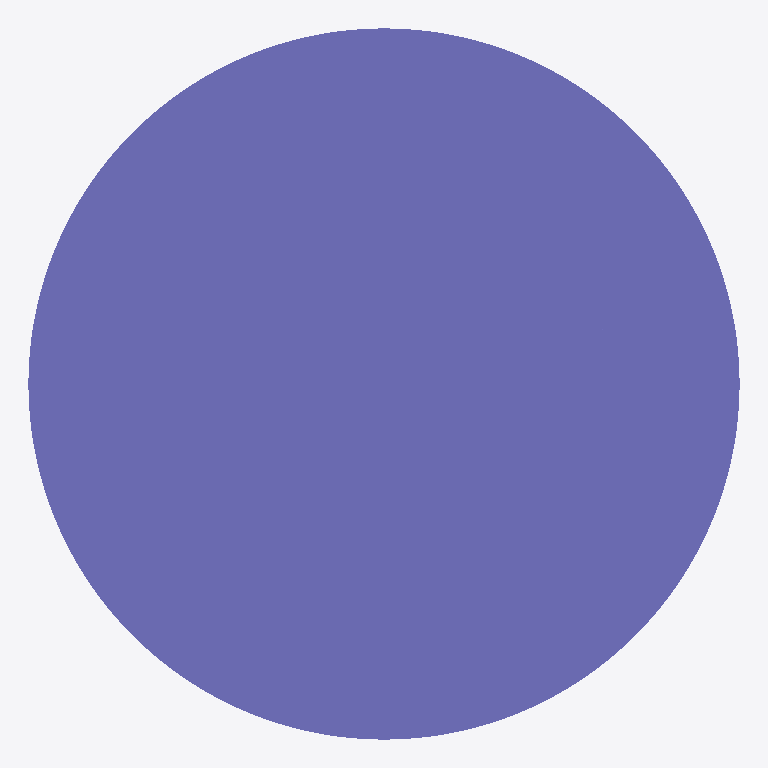
Plan cut of the same IFC building model at storey 'Default Building Storey' (level 0.00 m, cut at 1.40 m), seen from above with north up, elements coloured by IFC class: 1 column (violet). Cut surfaces are drawn darker.
Extent 450.0 m × 450.0 m × 3500.0 m (x, y, z). Storeys (1): Default Building Storey at 0.00 m. Elements (1): 1 IfcColumn.

HEADER;
FILE_DESCRIPTION(('ViewDefinition [CoordinationView]'),'2;1');
FILE_NAME('/Users/macbook/Desktop/BIM/data/rst_advanced/IfcColumn22.ifc','2018-08-31T00:12:27-0400',('Unknown Author','info@ifctoolsproject.com'),('Unknown Organization'),'IFC Tools Project - IFC2x3 Java Toolbox','IFC2x3 Java Toolbox 2.0','Unknown Authorizer');
FILE_SCHEMA(('IFC2X3'));
ENDSEC;
DATA;
#49=IFCPROJECT('21Ws7cRND2vOcS1km$olQO',#41,'Default Project','Description of Default Project',$,$,$,(#44),#48);
#51=IFCBUILDING('0m6pCyhiT7BhD7o3eNe5Oj',#41,'Default Building','Description',$,#50,$,$,.ELEMENT.,$,$,$);
#52=IFCBUILDINGSTOREY('3gEDQcTNv0jfsLucUoLgST',#41,'Default Building Storey','Description',$,#50,$,$,.ELEMENT.,$);
#1=IFCCOLUMN('18YHwga450Mw4Fy6M5t_8$',#2,'M_Concrete-Round-Column:450mm:122500',$,'450mm',#3,#4,'122500');
ENDSEC;
